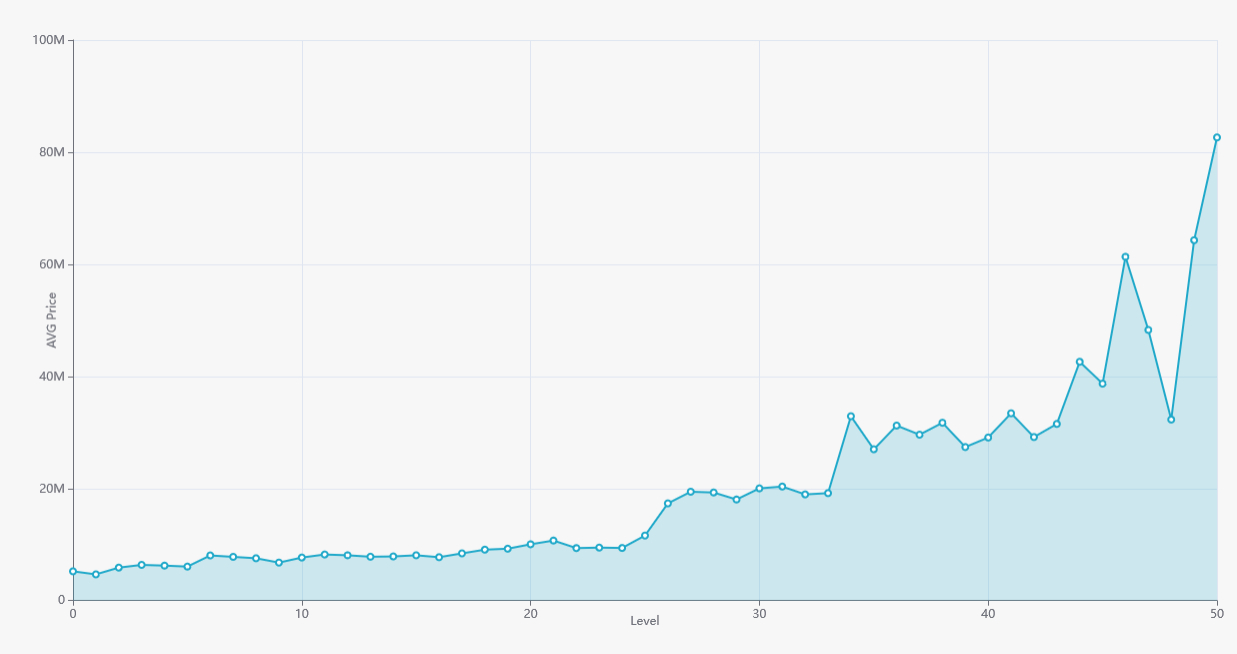

Source data for this figure (header and first rows):
level, avg_price
2, 5892650
14, 7887273
21, 10721815
24, 9397557
33, 19178679
49, 64291736
4, 6251734
11, 8232955
22, 9375868
37, 29601164
48, 32302769
9, 6787885
15, 8092268
16, 7749732
44, 42608928
45, 38706304
26, 17349026
27, 19427252
30, 20028821
47, 48286327
0, 5230727
17, 8433240
36, 31228725
40, 29098493
1, 4688125
12, 8092597
46, 61336169
50, 82634166
6, 8064364
7, 7811242
13, 7835093
38, 31732293
20, 10054209
34, 32894620
35, 27000057
39, 27395715
41, 33417529
43, 31524966
25, 11611780
29, 18041806
42, 29182324
5, 6075592
23, 9461596
32, 18950411
18, 9094184
28, 19293367
3, 6379817
8, 7563018
31, 20351517
10, 7690655
19, 9267526
